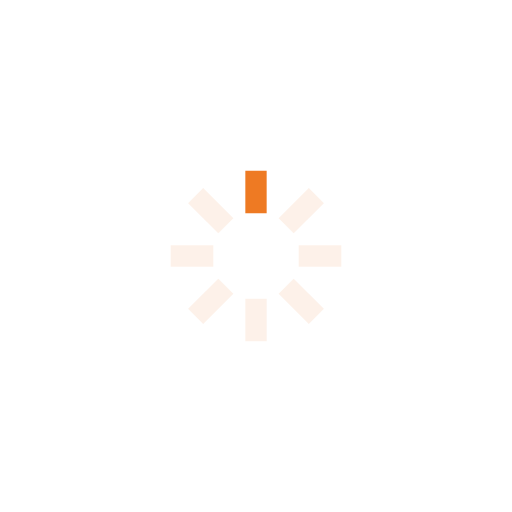
t = 0.00 s
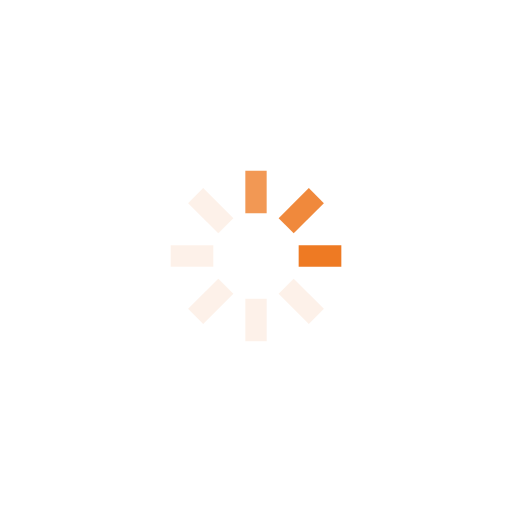
t = 0.25 s
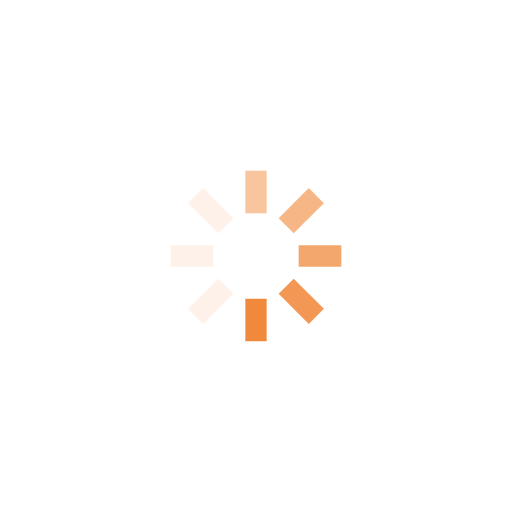
t = 0.63 s
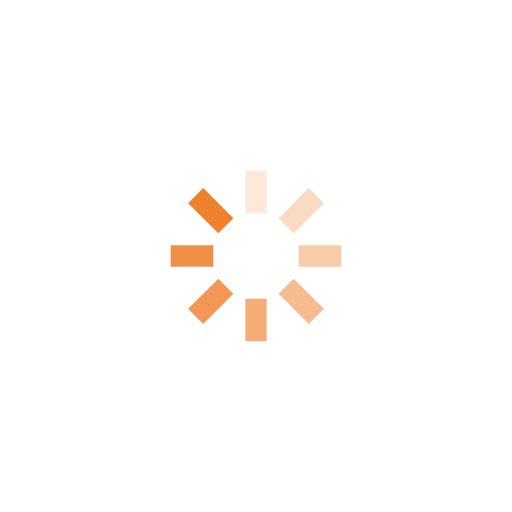
t = 0.93 s
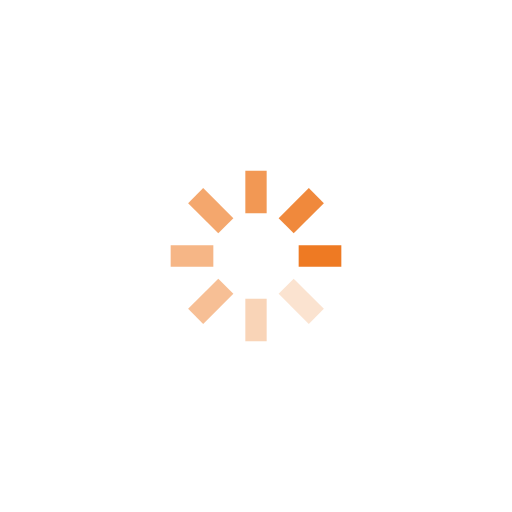
t = 1.25 s
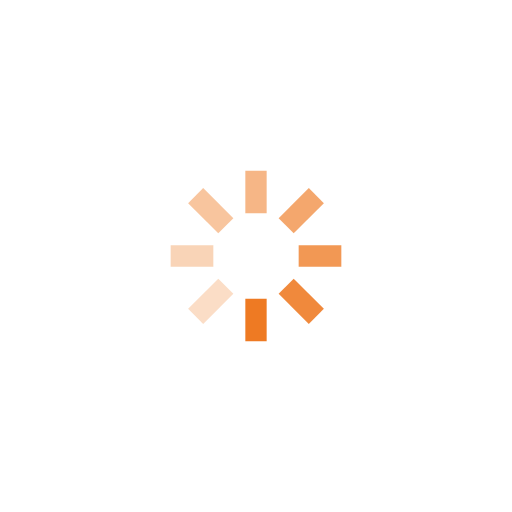
t = 1.50 s

The animated SVG that drew these frames (rendered in a browser with its animation timeline set to each time). Animation: 8 SMIL elements (animate=8); one cycle of 1.88 s, repeats indefinitely.

<svg id="loading" xmlns="http://www.w3.org/2000/svg" viewBox="-32 -32 96 96" width="32" height="32" fill="#ee7a23">
  <path opacity=".1" d="M14 0 H18 V8 H14 z" transform="rotate(0 16 16)">
    <animate attributeName="opacity" from="1" to=".1" dur="1s" repeatCount="indefinite" begin="0"/>
  </path>
  <path opacity=".1" d="M14 0 H18 V8 H14 z" transform="rotate(45 16 16)">
    <animate attributeName="opacity" from="1" to=".1" dur="1s" repeatCount="indefinite" begin="0.125s"/>
  </path>
  <path opacity=".1" d="M14 0 H18 V8 H14 z" transform="rotate(90 16 16)">
    <animate attributeName="opacity" from="1" to=".1" dur="1s" repeatCount="indefinite" begin="0.25s"/>
  </path>
  <path opacity=".1" d="M14 0 H18 V8 H14 z" transform="rotate(135 16 16)">
    <animate attributeName="opacity" from="1" to=".1" dur="1s" repeatCount="indefinite" begin="0.375s"/>
  </path>
  <path opacity=".1" d="M14 0 H18 V8 H14 z" transform="rotate(180 16 16)">
    <animate attributeName="opacity" from="1" to=".1" dur="1s" repeatCount="indefinite" begin="0.5s"/>
  </path>
  <path opacity=".1" d="M14 0 H18 V8 H14 z" transform="rotate(225 16 16)">
    <animate attributeName="opacity" from="1" to=".1" dur="1s" repeatCount="indefinite" begin="0.675s"/>
  </path>
  <path opacity=".1" d="M14 0 H18 V8 H14 z" transform="rotate(270 16 16)">
    <animate attributeName="opacity" from="1" to=".1" dur="1s" repeatCount="indefinite" begin="0.75s"/>
  </path>
  <path opacity=".1" d="M14 0 H18 V8 H14 z" transform="rotate(315 16 16)">
    <animate attributeName="opacity" from="1" to=".1" dur="1s" repeatCount="indefinite" begin="0.875s"/>
  </path>
</svg>
